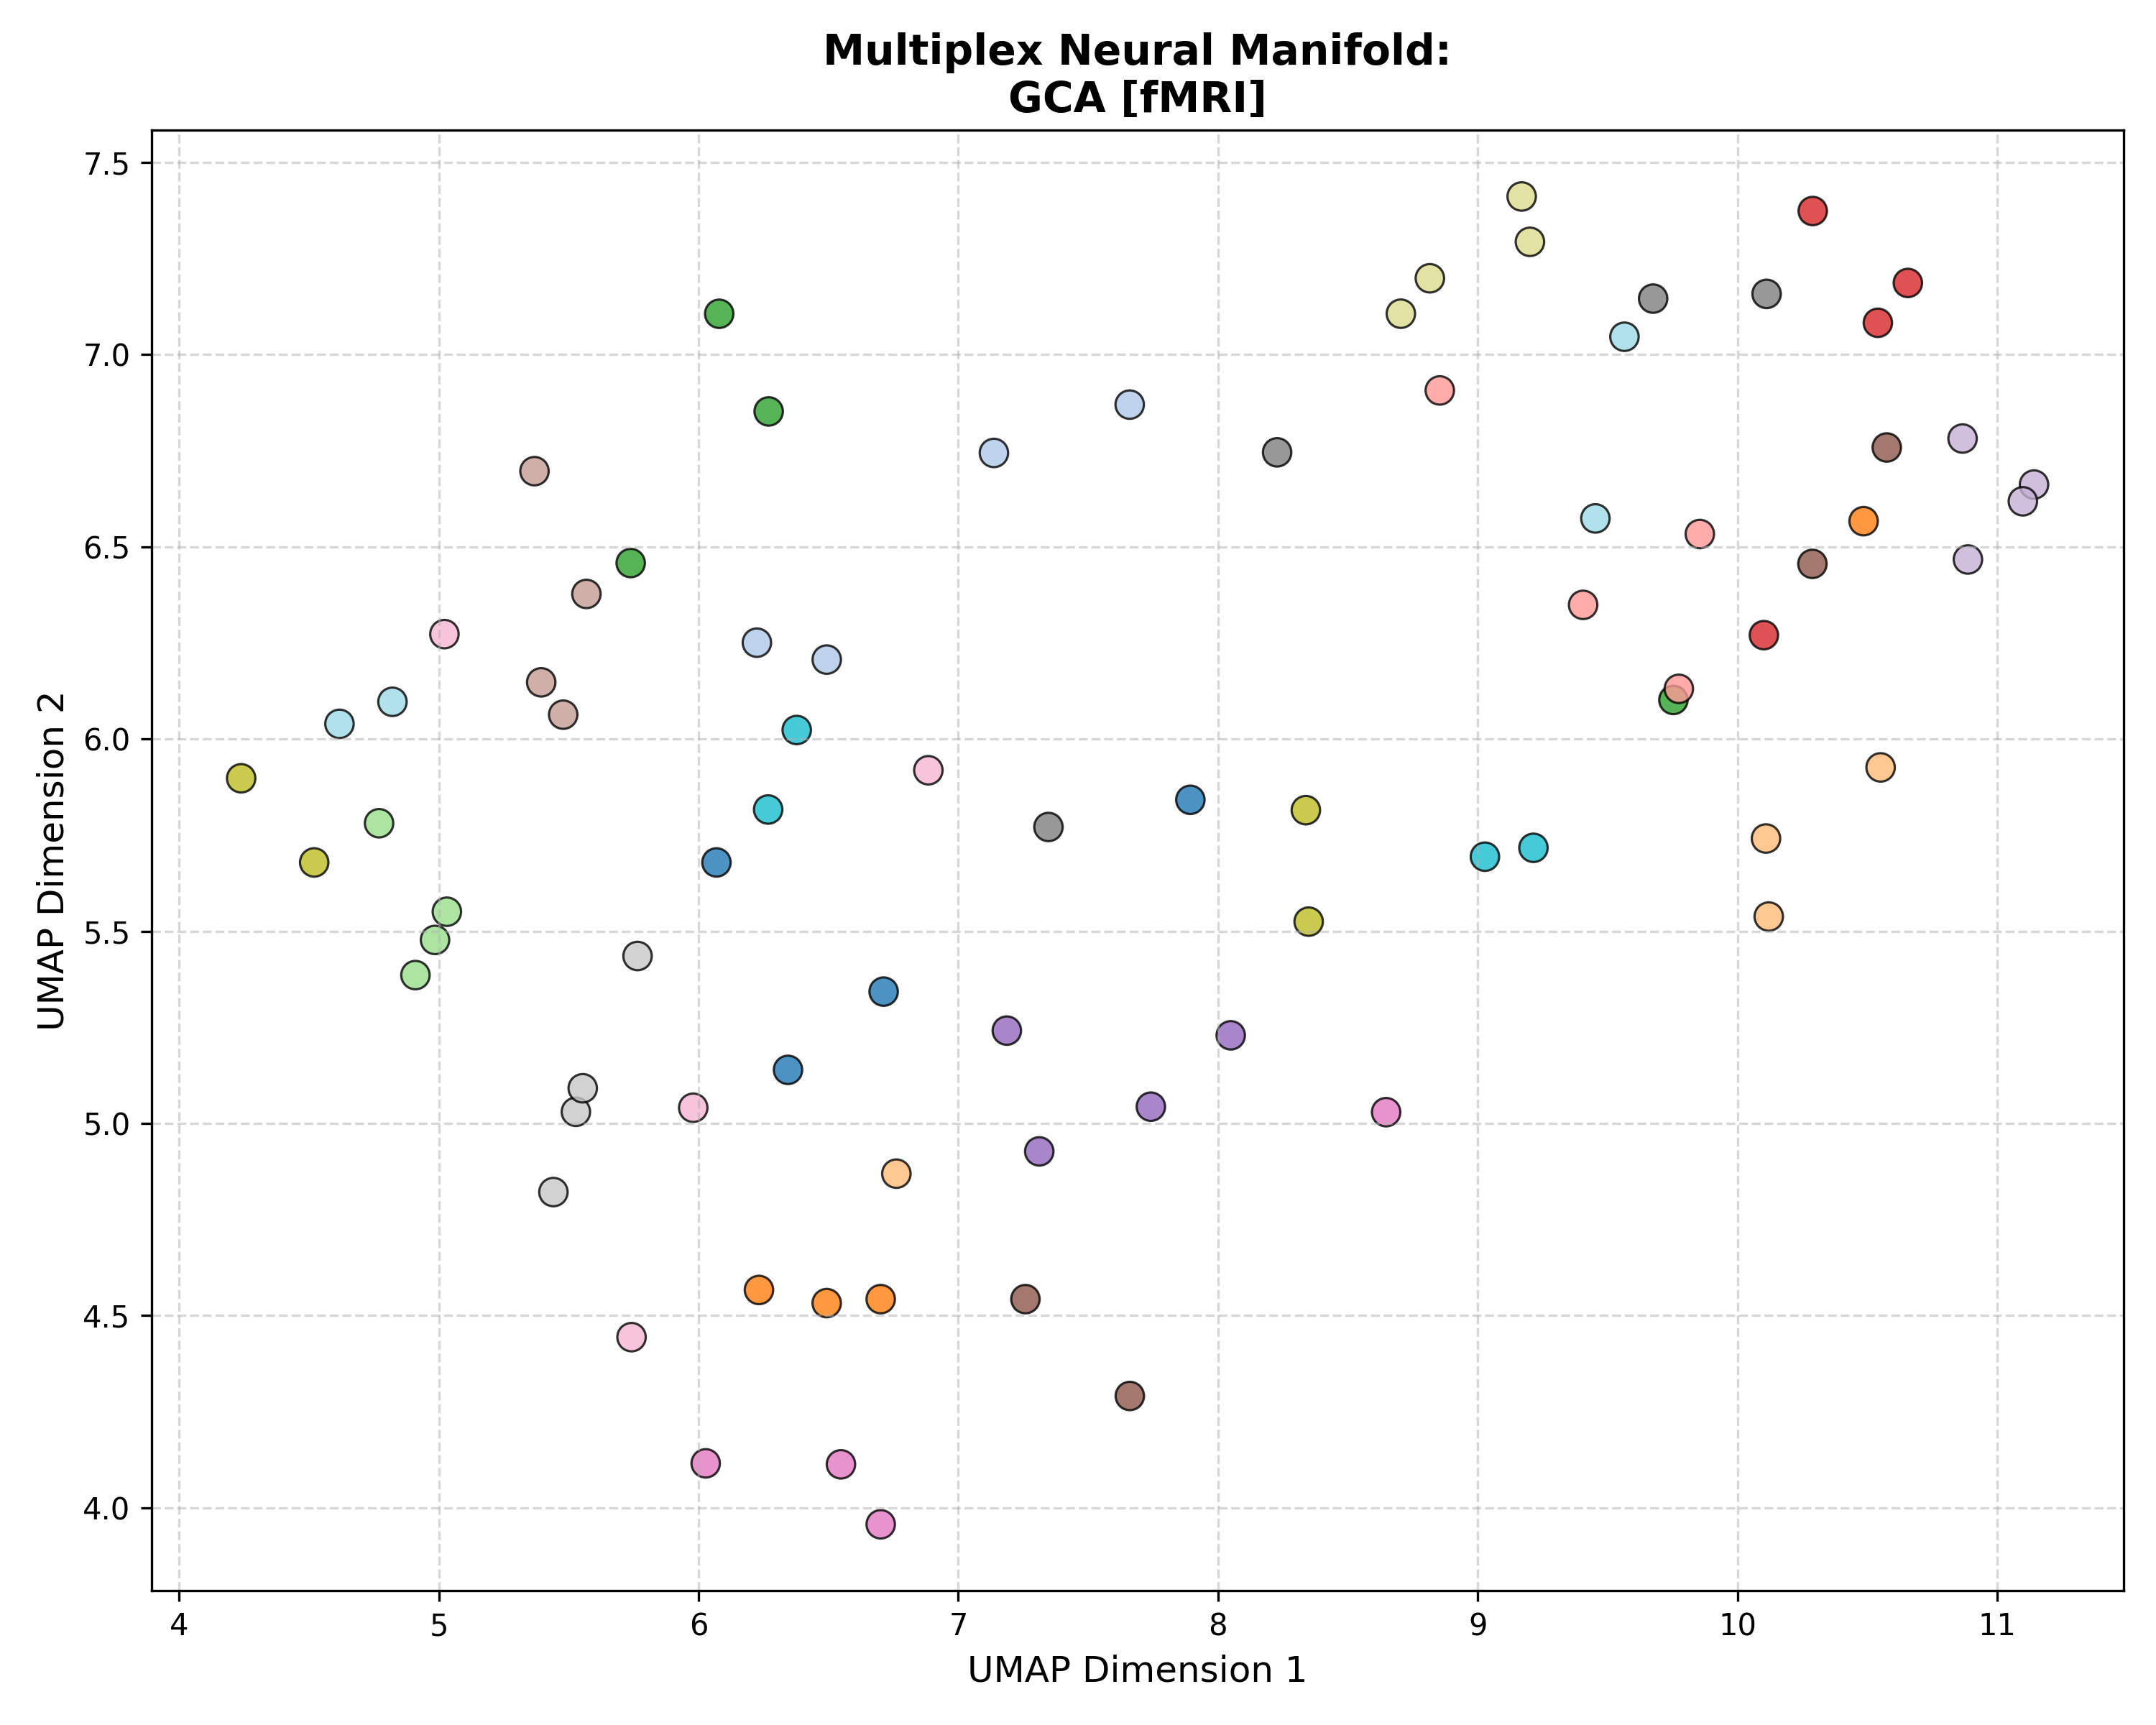

Source data for this figure (header and first rows):
Subject_ID, UMAP_Dimension_1, UMAP_Dimension_2, Analysis_Group
100307, 6.713, 5.343, GCA [fMRI]
100307, 6.344, 5.139, GCA [fMRI]
100307, 7.894, 5.842, GCA [fMRI]
100307, 6.069, 5.679, GCA [fMRI]
102816, 7.137, 6.744, GCA [fMRI]
102816, 7.66, 6.87, GCA [fMRI]
102816, 6.225, 6.251, GCA [fMRI]
102816, 6.494, 6.207, GCA [fMRI]
106521, 6.701, 4.543, GCA [fMRI]
106521, 6.233, 4.567, GCA [fMRI]
106521, 6.493, 4.532, GCA [fMRI]
106521, 10.49, 6.567, GCA [fMRI]
108323, 10.11, 5.741, GCA [fMRI]
108323, 6.762, 4.869, GCA [fMRI]
108323, 10.12, 5.538, GCA [fMRI]
108323, 10.55, 5.926, GCA [fMRI]
109123, 6.27, 6.852, GCA [fMRI]
109123, 5.739, 6.458, GCA [fMRI]
109123, 6.079, 7.107, GCA [fMRI]
109123, 9.754, 6.102, GCA [fMRI]
111514, 4.91, 5.386, GCA [fMRI]
111514, 4.77, 5.781, GCA [fMRI]
111514, 4.985, 5.477, GCA [fMRI]
111514, 5.031, 5.551, GCA [fMRI]
112920, 10.66, 7.187, GCA [fMRI]
112920, 10.54, 7.083, GCA [fMRI]
112920, 10.1, 6.27, GCA [fMRI]
112920, 10.29, 7.374, GCA [fMRI]
113922, 9.774, 6.131, GCA [fMRI]
113922, 8.854, 6.907, GCA [fMRI]
113922, 9.406, 6.349, GCA [fMRI]
113922, 9.855, 6.533, GCA [fMRI]
116726, 7.312, 4.927, GCA [fMRI]
116726, 7.187, 5.241, GCA [fMRI]
116726, 7.742, 5.044, GCA [fMRI]
116726, 8.049, 5.229, GCA [fMRI]
133019, 10.87, 6.782, GCA [fMRI]
133019, 11.14, 6.662, GCA [fMRI]
133019, 11.1, 6.619, GCA [fMRI]
133019, 10.89, 6.467, GCA [fMRI]
146129, 10.29, 6.456, GCA [fMRI]
146129, 10.58, 6.759, GCA [fMRI]
146129, 7.259, 4.543, GCA [fMRI]
146129, 7.661, 4.291, GCA [fMRI]
149741, 5.394, 6.148, GCA [fMRI]
149741, 5.479, 6.063, GCA [fMRI]
149741, 5.568, 6.378, GCA [fMRI]
149741, 5.368, 6.697, GCA [fMRI]
156334, 8.647, 5.029, GCA [fMRI]
156334, 6.701, 3.957, GCA [fMRI]
156334, 6.027, 4.116, GCA [fMRI]
156334, 6.548, 4.113, GCA [fMRI]
158136, 5.742, 4.444, GCA [fMRI]
158136, 5.021, 6.273, GCA [fMRI]
158136, 5.98, 5.041, GCA [fMRI]
158136, 6.885, 5.919, GCA [fMRI]
162026, 9.676, 7.146, GCA [fMRI]
162026, 10.11, 7.158, GCA [fMRI]
162026, 8.228, 6.746, GCA [fMRI]
162026, 7.347, 5.771, GCA [fMRI]
... 20 more rows
